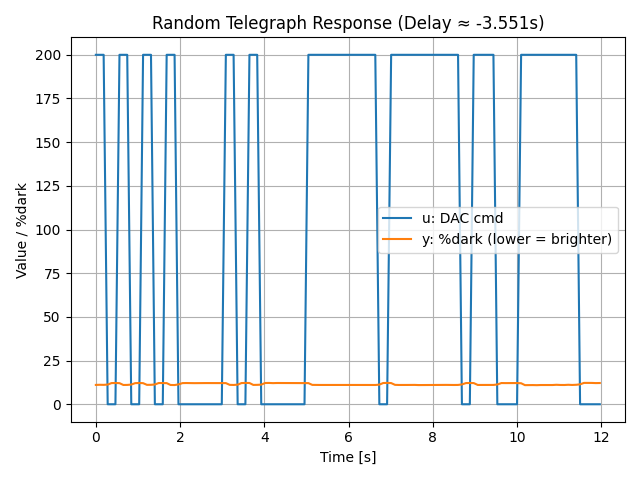

Source data for this figure (header and first rows):
t_s, u_cmd, y_dark_pct
1.1259999155299738e-05, 200.0, 11.06
0.09314, 200.0, 11.15
0.185, 200.0, 11.1
0.2809, 0.0, 11.26
0.3727, 0.0, 12.12
0.4648, 0.0, 12.16
0.5609, 200.0, 12.08
0.6528, 200.0, 11.03
0.7448, 200.0, 11.06
0.8409, 0.0, 11.26
0.9328, 0.0, 12.08
1.029, 0.0, 12.17
1.121, 200.0, 12.08
1.213, 200.0, 11.1
1.309, 200.0, 11.12
1.401, 0.0, 11.31
1.493, 0.0, 12.15
1.589, 0.0, 12.15
1.681, 200.0, 12.09
1.773, 200.0, 11.03
1.869, 200.0, 10.99
1.961, 0.0, 11.37
2.057, 0.0, 12.1
2.149, 0.0, 12.15
2.241, 0.0, 12.09
2.337, 0.0, 12.08
2.429, 0.0, 12.1
2.521, 0.0, 12.19
2.617, 0.0, 12.12
2.709, 0.0, 12.12
2.801, 0.0, 12.17
2.897, 0.0, 12.14
2.99, 0.0, 12.17
3.086, 200.0, 12.1
3.178, 200.0, 11.1
3.27, 200.0, 11.04
3.366, 0.0, 11.21
3.458, 0.0, 12.13
3.55, 0.0, 12.19
3.646, 200.0, 12.17
3.738, 200.0, 11.06
3.83, 200.0, 11.1
3.926, 0.0, 11.23
4.018, 0.0, 12.16
4.11, 0.0, 12.19
4.206, 0.0, 12.09
4.298, 0.0, 12.16
4.394, 0.0, 12.15
4.485, 0.0, 12.15
4.577, 0.0, 12.13
4.673, 0.0, 12.18
4.765, 0.0, 12.17
4.857, 0.0, 12.14
4.953, 0.0, 12.12
5.045, 200.0, 12.1
5.137, 200.0, 11.08
5.233, 200.0, 11.04
5.325, 200.0, 11.04
5.421, 200.0, 11.03
5.513, 200.0, 11.02
... 69 more rows
